Run: headless pygame with SDL's dummy video driver; simulated clock (each Clock.tick advances the game by its frame time, no real sleeping); random seed 0; keys injected as events and as key.get_pressed() state; no mouse input.
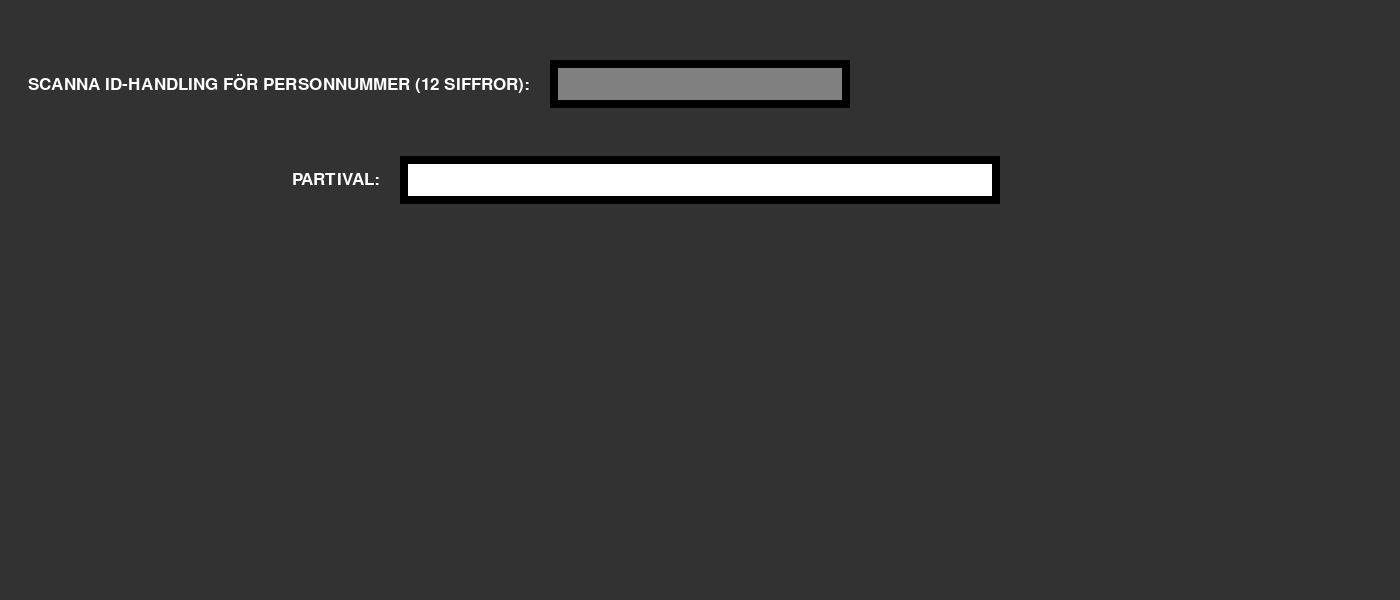
Frame 1 of 4 · flips 1–60 · no input
Frame 2 of 4 · flips 61–180 · tapped SPACE, RETURN · held RIGHT (→), D · screen unchanged from frame 1, image omitted
Frame 3 of 4 · flips 181–300 · held DOWN (↓), S · screen unchanged from frame 2, image omitted
Frame 4 of 4 · flips 301–420 · held LEFT (←), A, UP (↑), W · screen unchanged from frame 3, image omitted

The pygame program that drew these frames:

import pygame 

pygame.init()

class Konstanter: 
    def __init__(self):
        self.WHITE = (255,255,255)
        self.GRAY = (128,128,128)
        self.DGRAY = (50,50,50)
        self.BLACK = (0,0,0)
        self.RED = (255,0,0)
        self.GREEN = (0,255,0)
        self.BLUE = (0,0,255)

        self.SCREENWIDTH = 1400
        self.SCREENHEIGHT = 600 

        self.TB_HEIGHT = 0.08*self.SCREENHEIGHT
        self.TB_NUM_WIDTH = 300
        self.TB_NAME_WIDTH = 600 

        self.PADDING = 0.1
        self.BG_COLOR = self.DGRAY

        self.BORDER_WIDTH = 8
        self.font_size_labels = 25

        self.TB_SPACING = 2
        self.screen = pygame.display.set_mode((self.SCREENWIDTH, self.SCREENHEIGHT))
        Konstanter.TextBox_Dims(self)

        self.pn_label = 'SCANNA ID-HANDLING FÖR PERSONNUMMER (12 SIFFROR):'
        self.val_label = ''
    @staticmethod
    def TextBox_Dims(self):
        tb_dims = dict()
        mid_width = self.SCREENWIDTH // 2
        br = self.BORDER_WIDTH

        initial_top = int((self.PADDING)*self.SCREENHEIGHT)
        PN_DIMS_OUTER = (mid_width - self.TB_NUM_WIDTH//2, initial_top, self.TB_NUM_WIDTH, self.TB_HEIGHT)
        NAMN_DIMS_OUTER = (mid_width - self.TB_NAME_WIDTH//2, initial_top + int(self.TB_SPACING*self.TB_HEIGHT), self.TB_NAME_WIDTH, self.TB_HEIGHT)
        PN_DIMS_INNER = (mid_width - self.TB_NUM_WIDTH//2 + br, initial_top + br, self.TB_NUM_WIDTH - 2*br, self.TB_HEIGHT - 2*br)
        NAMN_DIMS_INNER = (mid_width - self.TB_NAME_WIDTH//2 + br, initial_top + int(self.TB_SPACING*self.TB_HEIGHT) + br, self.TB_NAME_WIDTH - 2*br, self.TB_HEIGHT - 2*br)

        tb_dims["PERSONNUMMER"] = pygame.rect.Rect(*PN_DIMS_OUTER), pygame.rect.Rect(*PN_DIMS_INNER)
        tb_dims["NAMN"] =  pygame.rect.Rect(*NAMN_DIMS_OUTER), pygame.rect.Rect(*NAMN_DIMS_INNER)

        self.initial_top = initial_top 

        self.tb_dims = tb_dims

class TextBox(Konstanter): 
    @staticmethod
    def draw_borders(self, tb_dims):
        Konstanter.__init__(self)

        # borders personnummer
        self.screen.fill(self.BG_COLOR)
        pygame.draw.rect(self.screen, self.BLACK, tb_dims["PERSONNUMMER"][0])
        pygame.draw.rect(self.screen, self.GRAY, tb_dims["PERSONNUMMER"][1])
        #borders namn 
        pygame.draw.rect(self.screen, self.BLACK, tb_dims["NAMN"][0])
        pygame.draw.rect(self.screen, self.WHITE, tb_dims["NAMN"][1])
        TextBox.draw_labels(self, tb_dims)
    @staticmethod
    def draw_labels(self, tb_dims):
        font = pygame.font.SysFont(None, self.font_size_labels)
        pn_label = 'SCANNA ID-HANDLING FÖR PERSONNUMMER (12 SIFFROR):'
        PN_TEXT = font.render(pn_label, True, self.WHITE)
        PN_y = int(tb_dims["PERSONNUMMER"][0][1] + 1/2*tb_dims["PERSONNUMMER"][0][3] - 1/2 * font.size(pn_label)[1])
        PN_x = tb_dims["PERSONNUMMER"][0][0] - font.size(pn_label)[0] - 20 
        self.screen.blit(PN_TEXT,(PN_x,PN_y))
        
        val_label = 'PARTIVAL:'
        NAMN_TEXT = font.render(val_label, True, self.WHITE)
        NAMN_y = int(tb_dims["NAMN"][0][1] + 1/2*tb_dims["NAMN"][0][3] - 1/2 * font.size(val_label)[1])
        print(int(1/2*(tb_dims["NAMN"][0][1] + tb_dims["NAMN"][0][3]) + 1) )
        NAMN_x = tb_dims["NAMN"][0][0] - font.size(val_label)[0] - 20
        self.screen.blit(NAMN_TEXT, (NAMN_x, NAMN_y))

    
class Val:
    def __init__(self):
        pygame.display.set_caption("Digitalt Val")
        Konstanter.__init__(self)
        pygame.display.flip()
        clock = pygame.time.Clock()
        print(self.tb_dims)
        screen = self.screen
        while True: 
            screen.fill(self.BG_COLOR)

            events = pygame.event.get()

            for event in events:
                if event.type == pygame.QUIT:
                    exit()
            
            TextBox.draw_borders(self, self.tb_dims)
            
            pygame.display.flip()
            clock.tick(30)
            
    def draw_tb_borders(self):
        return False

if __name__ == "__main__":
    Val()
